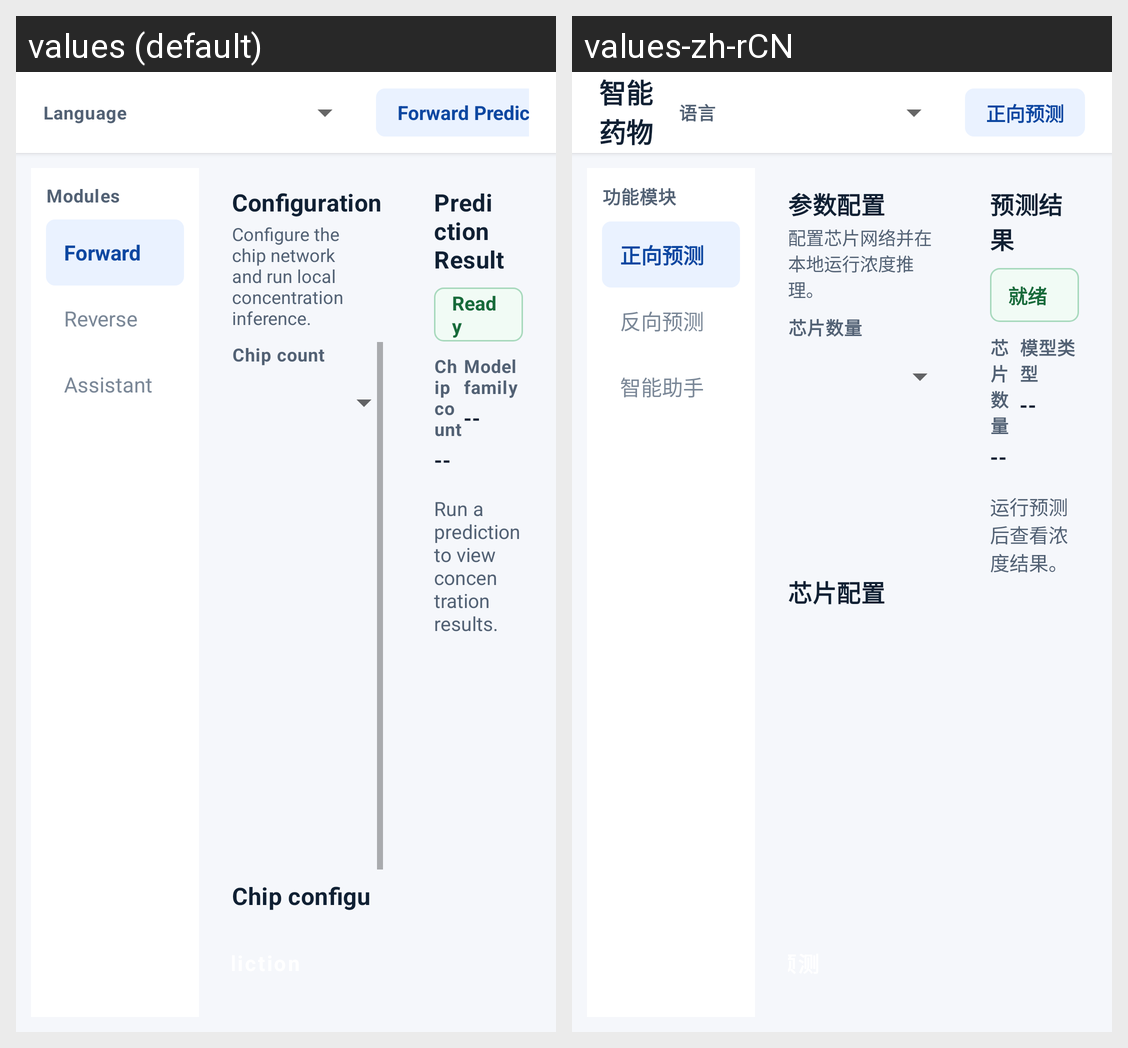

Here is an Android app screen in its default locale and in the app's own translations. Write out the translated-string differences for the strings that appear on this screen.
Android screen res/layout/activity_main.xml rendered under 2 locales, left to right: values (default), values-zh-rCN. Device: Nexus 5 (rendered at 1080×1920; each locale shown at half size, 540×960, under a caption strip naming it); theme AppTheme.
Strings drawn on this screen, with the default value and each locale's value (text and hints the layout hard-codes, and strings that could not be matched under every locale, appear in the picture but are not listed):

language_label
  values: Language
  values-zh-rCN: 语言

forward_title
  values: Forward Prediction
  values-zh-rCN: 正向预测

navigation_label
  values: Modules
  values-zh-rCN: 功能模块

forward_navigation
  values: Forward
  values-zh-rCN: 正向预测

reverse_navigation
  values: Reverse
  values-zh-rCN: 反向预测

assistant_navigation
  values: Assistant
  values-zh-rCN: 智能助手

configuration_title
  values: Configuration
  values-zh-rCN: 参数配置

forward_description
  values: Configure the chip network and run local concentration inference.
  values-zh-rCN: 配置芯片网络并在本地运行浓度推理。

chip_count_label
  values: Chip count
  values-zh-rCN: 芯片数量

chip_configuration_title
  values: Chip configuration
  values-zh-rCN: 芯片配置

result_title
  values: Prediction Result
  values-zh-rCN: 预测结果

ready
  values: Ready
  values-zh-rCN: 就绪

chip_count_result_label
  values: Chip count
  values-zh-rCN: 芯片数量

not_available_value
  values: --
  values-zh-rCN: --

model_family_label
  values: Model family
  values-zh-rCN: 模型类型

result_empty
  values: Run a prediction to view concentration results.
  values-zh-rCN: 运行预测后查看浓度结果。

reverse_ready
  values: Ready
  values-zh-rCN: 就绪

assistant_status_ready
  values: Ready
  values-zh-rCN: 就绪
